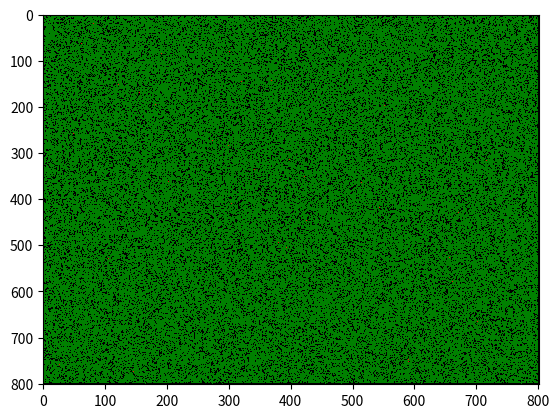

Reproduce this figure in Python.
import numpy as np
import matplotlib.pyplot as plt
from matplotlib import colors
import matplotlib.animation as animation
import sys

###########################################################
# global variables
###########################################################
gridSize = 800
probTree = 0.8
probBurning = 0.01
probLightning = 0.001
probImmune = 0.3
vonNeumannNeighbourhood = True
mooreNeighbourhood = False
fig = plt.figure()
colorMap = colors.ListedColormap(['black', 'green', 'red'])
###########################################################

def generateGridNByN():
    grid = np.zeros((gridSize, gridSize))
    for i in range(len(grid)):
        for j in range(len(grid[i])):
            randNum = np.random.uniform(0.0, 1.0, 1)
            if randNum < probTree:
                grid[i][j] = 1  # tree is present
            if randNum < probBurning:
                grid[i][j] = 2  # tree is burning
    return grid

def absorbingBoundaryCondition(grid):
    return np.pad(grid, ((1, 1), (1, 1)), 'constant')

def reflectiveBoundaryCondition(grid):
    return np.pad(grid, ((1, 1), (1, 1)), 'constant')

def findVonNeumannNeighbourhood(grid, i, j):
    if i == 0 or i == len(grid) - 1 or j == 0 or j == len(grid[i]) - 1:
        # for corners
        vonNeumannneighbors = []
        if i != 0:
            vonNeumannneighbors.append(grid[i - 1][j])  # top neighbor
        if j != len(grid[i]) - 1:
            vonNeumannneighbors.append(grid[i][j + 1])  # right neighbor
        if i != len(grid) - 1:
            vonNeumannneighbors.append(grid[i + 1][j])  # bottom neighbor
        if j != 0:
            vonNeumannneighbors.append(grid[i][j - 1])  # left neighbor
    else:
        # add neighbors
        vonNeumannneighbors = [
            grid[i - 1][j],  # top neighbor
            grid[i][j + 1],  # right neighbor
            grid[i + 1][j],  # bottom neighbor
            grid[i][j - 1]  # left neighbor
        ]
    return vonNeumannneighbors

def findMooreNeighbourhood(grid, i, j):
    num_neighbor = 1
    index = [i, j]
    left = max(0, index[0] - num_neighbor)         # left neighbor
    right = max(0, index[0] + num_neighbor + 1)    # right neighbor
    bottom = max(0, index[1] - num_neighbor)       # bottom neighbor
    top = max(0, index[1] + num_neighbor + 1)      # top neighbor
    return grid[left:right, bottom:top]

def findNeighbourHasFireRoLightningStrikes(grid, i, j):
    neighbourHasFireRoLightningStrikes = False
    if vonNeumannNeighbourhood:
        vonNeumannNeighbourArray = findVonNeumannNeighbourhood(grid, i, j)
        for m in range(len(vonNeumannNeighbourArray)):
            randNum = np.random.uniform(0.0, 1.0, 1)
            if vonNeumannNeighbourArray[m] == 2 or randNum < probLightning:
                neighbourHasFireRoLightningStrikes = True
                return neighbourHasFireRoLightningStrikes
    if mooreNeighbourhood:
        mooreNeighbourArray = findMooreNeighbourhood(grid, i, j)
        for m in range(len(mooreNeighbourArray)):
            for n in range(len(mooreNeighbourArray[m])):
                randNum = np.random.uniform(0.0, 1.0, 1)
                if mooreNeighbourArray[m][n] == 2 or randNum < probLightning:
                    neighbourHasFireRoLightningStrikes = True
                    return neighbourHasFireRoLightningStrikes
    return neighbourHasFireRoLightningStrikes

def spreadFire(grid):
    for i in range(len(grid)):
        for j in range(len(grid[i])):
            randNum = np.random.uniform(0.0, 1.0, 1)

            if grid[i][j] == 2:
                grid[i][j] = 0

            if grid[i][j] == 1 and randNum > probImmune:
                    boolVal = findNeighbourHasFireRoLightningStrikes(grid, i, j)
                    if boolVal:
                        grid[i][j] = 2
    return grid

grid = generateGridNByN()
grid = absorbingBoundaryCondition(grid)
image = plt.imshow(grid, cmap=colorMap, aspect='auto')
np.set_printoptions(threshold=sys.maxsize)
print(grid)

def init():
    image.set_data([], [])
    return image,

def animate(i):
    animate.X = spreadFire(animate.X)
    image.set_array(animate.X)
    return [image]

animate.X = grid
anim = animation.FuncAnimation(fig, animate, interval=5, frames=200)
plt.show()
